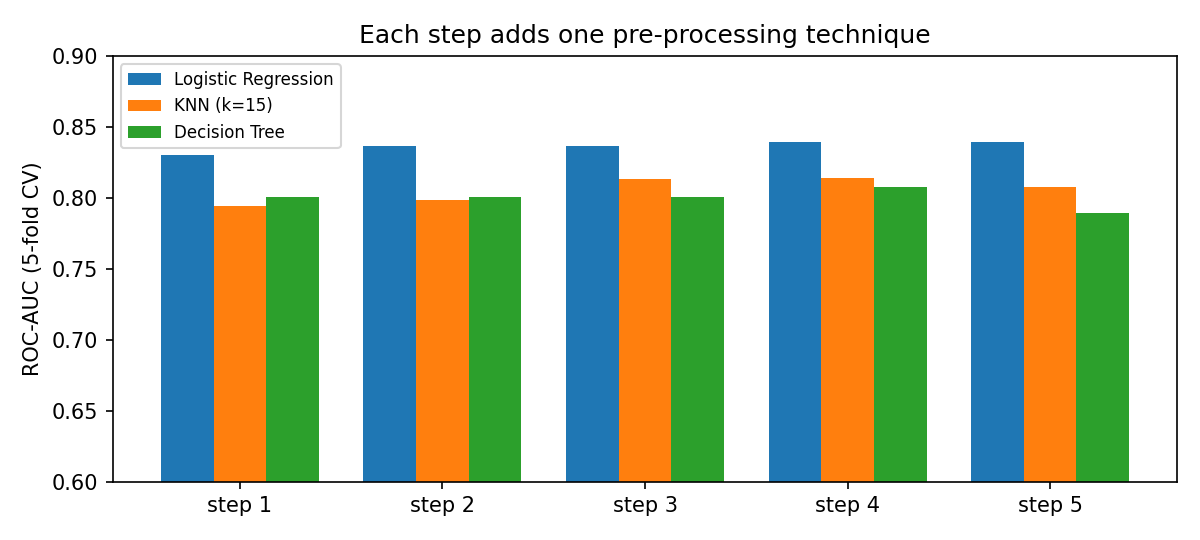

The file beside this chart, header and first rows:
model, step, pre-processing, ROC-AUC, AUC std, recall, F1
Logistic Regression, 1, raw (zeros kept, no scaling), 0.8301, 0.0225, 0.5674, 0.6333
Logistic Regression, 2, + zeros as missing, median imputation, 0.8367, 0.0209, 0.5711, 0.6376
Logistic Regression, 3, + standardisation, 0.8365, 0.0203, 0.5711, 0.6371
Logistic Regression, 4, + outlier clipping (IQR), 0.8395, 0.017, 0.5934, 0.645
Logistic Regression, 5, + SMOTE, 0.8396, 0.0176, 0.7461, 0.6884
KNN (k=15), 1, raw (zeros kept, no scaling), 0.7945, 0.0289, 0.5483, 0.6073
KNN (k=15), 2, + zeros as missing, median imputation, 0.7989, 0.0298, 0.5708, 0.6039
KNN (k=15), 3, + standardisation, 0.8136, 0.0147, 0.5672, 0.6142
KNN (k=15), 4, + outlier clipping (IQR), 0.8139, 0.0179, 0.5783, 0.6182
KNN (k=15), 5, + SMOTE, 0.8079, 0.0158, 0.7686, 0.653
Decision Tree, 1, raw (zeros kept, no scaling), 0.8009, 0.0201, 0.567, 0.6094
Decision Tree, 2, + zeros as missing, median imputation, 0.8008, 0.0243, 0.5708, 0.6019
Decision Tree, 3, + standardisation, 0.8008, 0.0243, 0.5708, 0.6019
Decision Tree, 4, + outlier clipping (IQR), 0.8078, 0.0304, 0.5893, 0.6183
Decision Tree, 5, + SMOTE, 0.7893, 0.0391, 0.8023, 0.676
